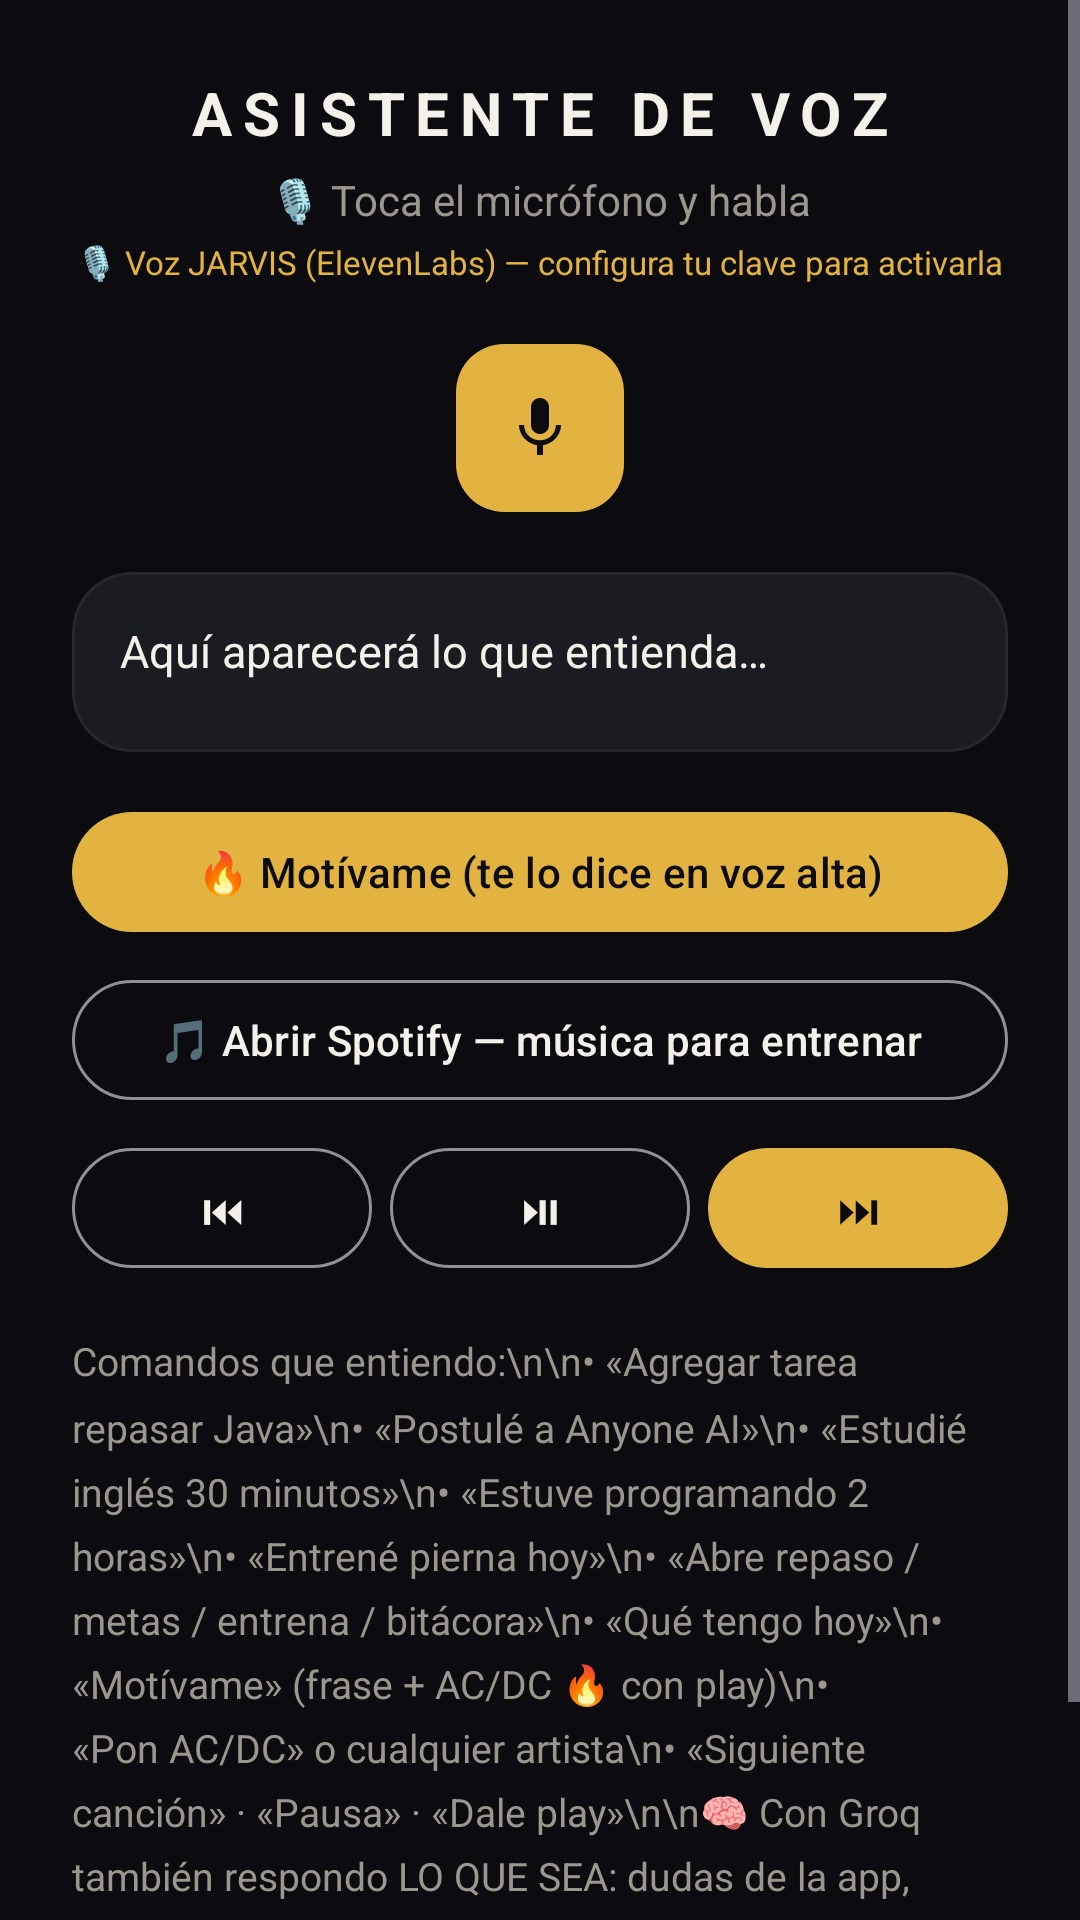

Android layout source for this screen:
<!-- AndroidManifest.xml: application theme Theme.DevTrack -->
<!-- res/layout/fragment_asistente.xml -->
<?xml version="1.0" encoding="utf-8"?>
<ScrollView xmlns:android="http://schemas.android.com/apk/res/android"
    xmlns:app="http://schemas.android.com/apk/res-auto"
    android:layout_width="match_parent"
    android:layout_height="match_parent"
    android:background="@color/bg">

    <LinearLayout
        android:orientation="vertical"
        android:gravity="center_horizontal"
        android:layout_width="match_parent"
        android:layout_height="wrap_content"
        android:padding="24dp">

        <TextView
            android:layout_width="wrap_content"
            android:layout_height="wrap_content"
            android:text="ASISTENTE DE VOZ"
            android:textAllCaps="true"
            android:letterSpacing="0.18"
            android:textColor="@color/text"
            android:textSize="20sp"
            android:textStyle="bold" />

        <TextView
            android:id="@+id/tvStatus"
            android:layout_width="wrap_content"
            android:layout_height="wrap_content"
            android:layout_marginTop="6dp"
            android:text="🎙️ Toca el micrófono y habla"
            android:textColor="@color/textDim"
            android:textSize="14sp" />

        <TextView
            android:id="@+id/tvVoiceBadge"
            android:layout_width="wrap_content"
            android:layout_height="wrap_content"
            android:layout_marginTop="4dp"
            android:textColor="@color/primary"
            android:textSize="11sp"
            android:text="🎙️ Voz JARVIS (ElevenLabs) — configura tu clave para activarla" />

        <com.google.android.material.floatingactionbutton.FloatingActionButton
            android:id="@+id/btnMic"
            android:layout_width="wrap_content"
            android:layout_height="wrap_content"
            android:layout_marginTop="20dp"
            app:fabSize="normal"
            android:backgroundTint="@color/primary"
            android:src="@drawable/ic_mic"
            app:tint="@color/bg"
            android:contentDescription="Micrófono" />

        <com.google.android.material.card.MaterialCardView
            android:layout_width="match_parent"
            android:layout_height="wrap_content"
            android:layout_marginTop="20dp"
            app:cardBackgroundColor="@color/card"
            app:cardCornerRadius="20dp"
            app:strokeColor="@color/cardBorder"
            app:strokeWidth="1dp">

            <TextView
                android:id="@+id/tvHeard"
                android:layout_width="match_parent"
                android:layout_height="wrap_content"
                android:minHeight="60dp"
                android:padding="16dp"
                android:text="Aquí aparecerá lo que entienda…"
                android:textColor="@color/text"
                android:textSize="15sp"
                android:lineSpacingMultiplier="1.3" />
        </com.google.android.material.card.MaterialCardView>

        <com.google.android.material.button.MaterialButton
            android:id="@+id/btnMotivate"
            android:layout_width="match_parent"
            android:layout_height="wrap_content"
            android:layout_marginTop="16dp"
            app:backgroundTint="@color/primary"
            android:textColor="@color/bg"
            android:text="🔥 Motívame (te lo dice en voz alta)" />

        <com.google.android.material.button.MaterialButton
            android:id="@+id/btnSpotify"
            style="@style/Widget.Material3.Button.OutlinedButton"
            android:layout_width="match_parent"
            android:layout_height="wrap_content"
            android:layout_marginTop="8dp"
            android:text="🎵 Abrir Spotify — música para entrenar"
            android:textColor="@color/text" />

        <LinearLayout
            android:orientation="horizontal"
            android:layout_width="match_parent"
            android:layout_height="wrap_content"
            android:layout_marginTop="8dp">

            <com.google.android.material.button.MaterialButton
                android:id="@+id/btnPrev"
                style="@style/Widget.Material3.Button.OutlinedButton"
                android:layout_width="0dp"
                android:layout_height="wrap_content"
                android:layout_weight="1"
                android:layout_marginEnd="6dp"
                android:text="⏮"
                android:textColor="@color/text" />

            <com.google.android.material.button.MaterialButton
                android:id="@+id/btnPlayPause"
                style="@style/Widget.Material3.Button.OutlinedButton"
                android:layout_width="0dp"
                android:layout_height="wrap_content"
                android:layout_weight="1"
                android:layout_marginEnd="6dp"
                android:text="⏯"
                android:textColor="@color/text" />

            <com.google.android.material.button.MaterialButton
                android:id="@+id/btnNext"
                android:layout_width="0dp"
                android:layout_height="wrap_content"
                android:layout_weight="1"
                app:backgroundTint="@color/primary"
                android:text="⏭"
                android:textColor="@color/bg" />
        </LinearLayout>

        <TextView
            android:layout_width="match_parent"
            android:layout_height="wrap_content"
            android:layout_marginTop="18dp"
            android:text="Comandos que entiendo:\n\n• «Agregar tarea repasar Java»\n• «Postulé a Anyone AI»\n• «Estudié inglés 30 minutos»\n• «Estuve programando 2 horas»\n• «Entrené pierna hoy»\n• «Abre repaso / metas / entrena / bitácora»\n• «Qué tengo hoy»\n• «Motívame» (frase + AC/DC 🔥 con play)\n• «Pon AC/DC» o cualquier artista\n• «Siguiente canción» · «Pausa» · «Dale play»\n\n🧠 Con Groq también respondo LO QUE SEA: dudas de la app, programación, inglés y DINERO 💰 (mentor financiero: presupuestos, ahorro, deudas, estafas). Conozco tus tareas, metas y tu bitácora."
            android:textColor="@color/textDim"
            android:textSize="13sp"
            android:lineSpacingMultiplier="1.4" />
    </LinearLayout>
</ScrollView>
<!-- resources referenced by this layout -->
<resources>
  <color name="bg">#0C0C10</color>
  <color name="card">#1B1B22</color>
  <color name="cardBorder">#26262E</color>
  <color name="primary">#E3B341</color>
  <color name="text">#F4F1EA</color>
  <color name="textDim">#9C978E</color>
  <!-- drawable ic_mic (drawable) -->
  <vector xmlns:android="http://schemas.android.com/apk/res/android"
      android:width="24dp" android:height="24dp"
      android:viewportWidth="24" android:viewportHeight="24">
      <path android:fillColor="#E8ECF8"
          android:pathData="M12,14c1.66,0 3,-1.34 3,-3V5c0,-1.66 -1.34,-3 -3,-3S9,3.34 9,5v6c0,1.66 1.34,3 3,3zM17.3,11c0,3 -2.54,5.1 -5.3,5.1S6.7,14 6.7,11H5c0,3.41 2.72,6.23 6,6.72V21h2v-3.28c3.28,-0.49 6,-3.31 6,-6.72h-1.7z" />
  </vector>
  <style name="Theme.DevTrack" parent="Theme.Material3.Dark.NoActionBar">
          <item name="colorPrimary">@color/primary</item>
          <item name="colorOnPrimary">#14100A</item>
          <item name="colorSecondary">@color/secondary</item>
          <item name="android:colorBackground">@color/bg</item>
          <item name="colorSurface">@color/surface</item>
          <item name="colorOnSurface">@color/text</item>
          <item name="android:statusBarColor">@color/bg</item>
          <item name="android:navigationBarColor">@color/surface</item>
          <item name="android:windowLightStatusBar">false</item>
      </style>
  <color name="secondary">#8E8CA8</color>
  <color name="surface">#141419</color>
</resources>
